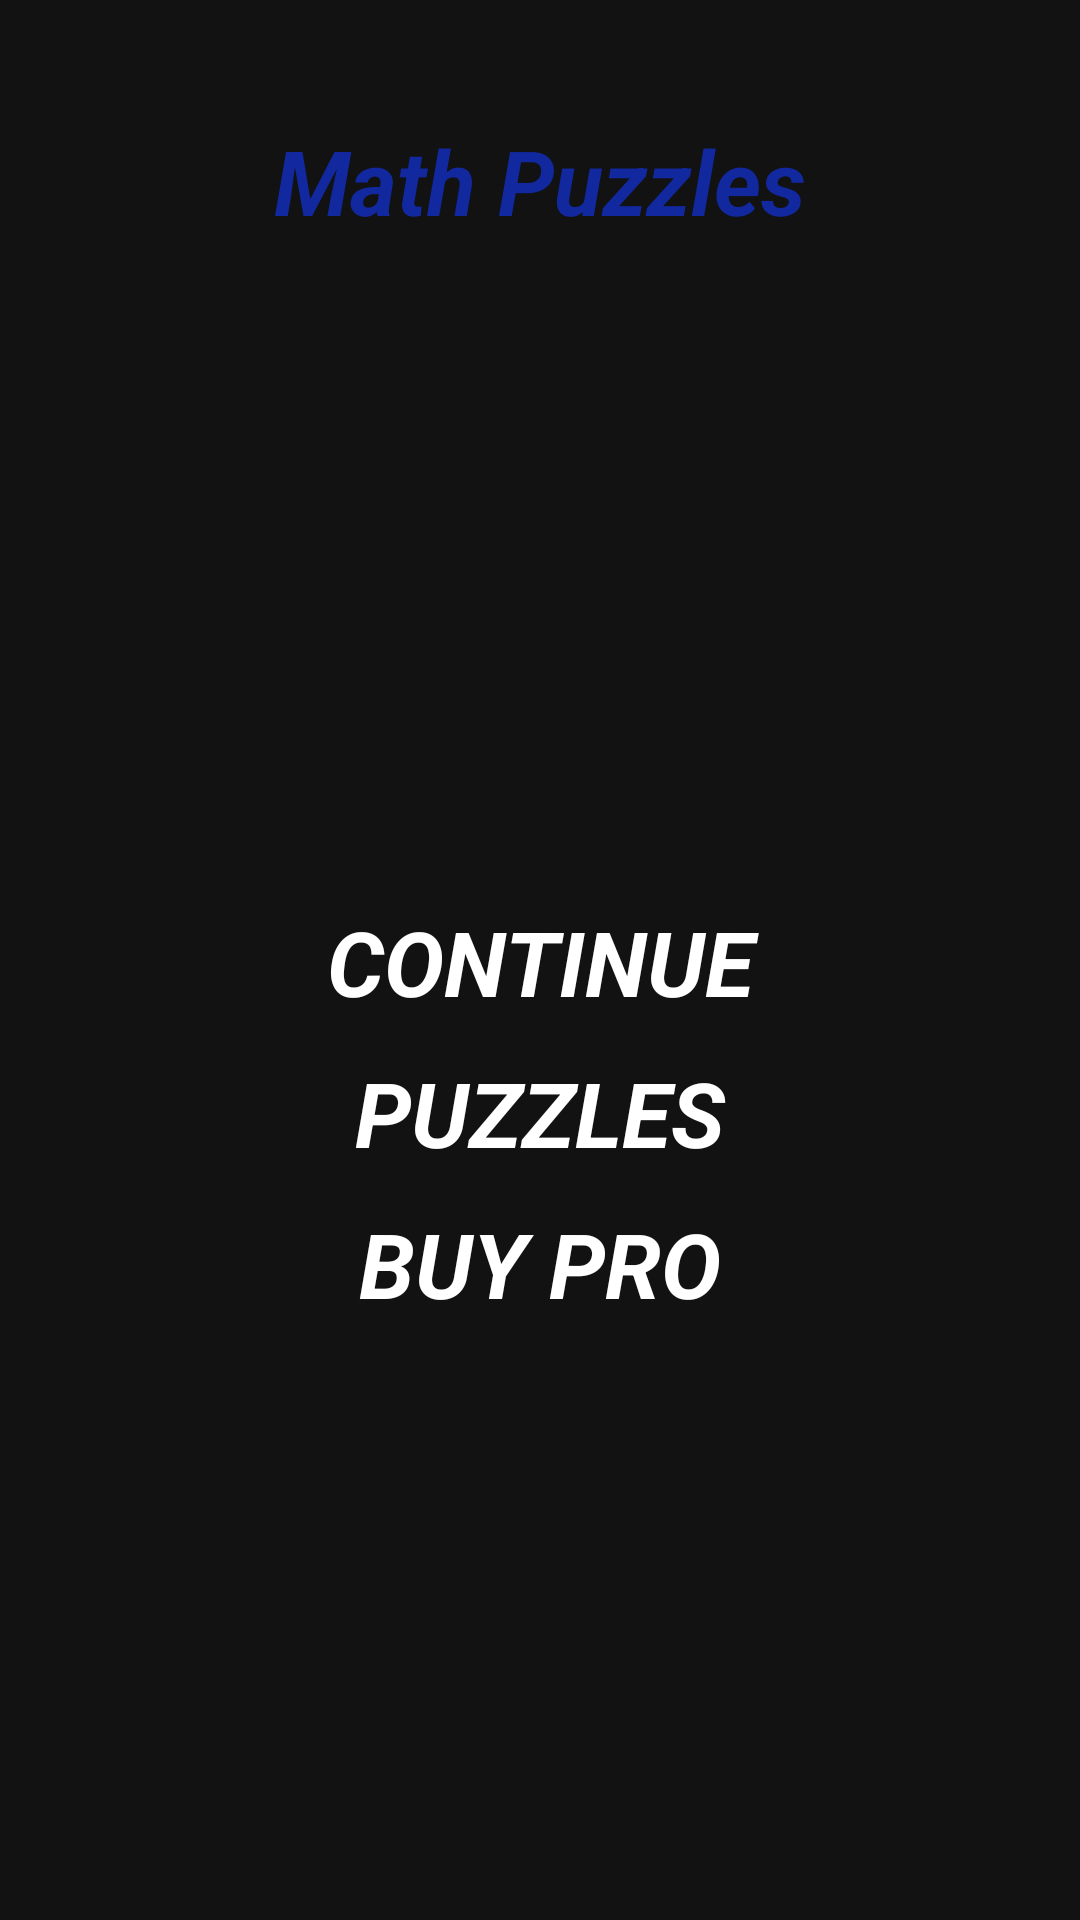

The Android layout XML behind this screen, and the referenced resources:
<!-- AndroidManifest.xml: application theme Theme.MathPuzzle -->
<!-- res/layout/activity_main.xml -->
<?xml version="1.0" encoding="utf-8"?>
<LinearLayout xmlns:android="http://schemas.android.com/apk/res/android"
    xmlns:app="http://schemas.android.com/apk/res-auto"
    xmlns:tools="http://schemas.android.com/tools"
    android:layout_width="match_parent"
    android:layout_height="match_parent"
    android:orientation="vertical"
    android:background="@drawable/background"
    tools:context=".MainActivity">

    <LinearLayout
        android:layout_width="match_parent"
        android:orientation="vertical"
        android:layout_margin="10dp"
        android:layout_height="wrap_content">

        <TextView
            android:layout_width="match_parent"
            android:text="Math Puzzles"
            android:textSize="30dp"
            android:textStyle="bold|italic"
            android:textColor="#12289E"
            android:layout_margin="30dp"
            android:gravity="center"
            android:layout_height="wrap_content"/>

        <LinearLayout
            android:layout_width="match_parent"
            android:orientation="vertical"
            android:background="@drawable/blackboard_main_menu"
            android:layout_marginTop="10dp"
            android:layout_height="550dp">

            <TextView
                android:layout_width="match_parent"
                android:text="CONTINUE"
                android:id="@+id/t1"
                android:layout_marginTop="180dp"
                android:gravity="center"
                android:textStyle="bold|italic"
                android:textColor="#fff"
                android:textSize="30dp"
                android:layout_height="wrap_content">
            </TextView>

            <TextView
                android:layout_width="match_parent"
                android:text="PUZZLES"
                android:id="@+id/t2"
                android:layout_marginTop="10dp"
                android:gravity="center"
                android:textStyle="bold|italic"
                android:textColor="#fff"
                android:textSize="30dp"
                android:layout_height="wrap_content">
            </TextView>

            <TextView
                android:layout_width="match_parent"
                android:text="BUY PRO"
                android:id="@+id/t3"
                android:layout_marginTop="10dp"
                android:gravity="center"
                android:textStyle="bold|italic"
                android:textColor="#fff"
                android:textSize="30dp"
                android:layout_height="wrap_content">
            </TextView>

        </LinearLayout>

    </LinearLayout>


</LinearLayout>
<!-- resources referenced by this layout -->
<resources>
  <style name="Theme.MathPuzzle" parent="Theme.MaterialComponents.NoActionBar">
          
          <item name="colorPrimary">@color/purple_500</item>
          <item name="colorPrimaryVariant">@color/purple_700</item>
          <item name="colorOnPrimary">@color/white</item>
          
          <item name="colorSecondary">@color/teal_200</item>
          <item name="colorSecondaryVariant">@color/teal_700</item>
          <item name="colorOnSecondary">@color/black</item>
          
          <item name="android:statusBarColor" tools:targetApi="l">?attr/colorPrimaryVariant</item>
          
      </style>
  <!-- not gathered from this repository: default colours our renderer supplied (Android Studio template values) -->
  <color name="purple_500">#FF6200EE</color>
  <color name="purple_700">#FF3700B3</color>
  <color name="teal_200">#FF03DAC5</color>
  <color name="teal_700">#FF018786</color>
  <color name="black">#FF000000</color>
  <color name="white">#FFFFFFFF</color>
</resources>
